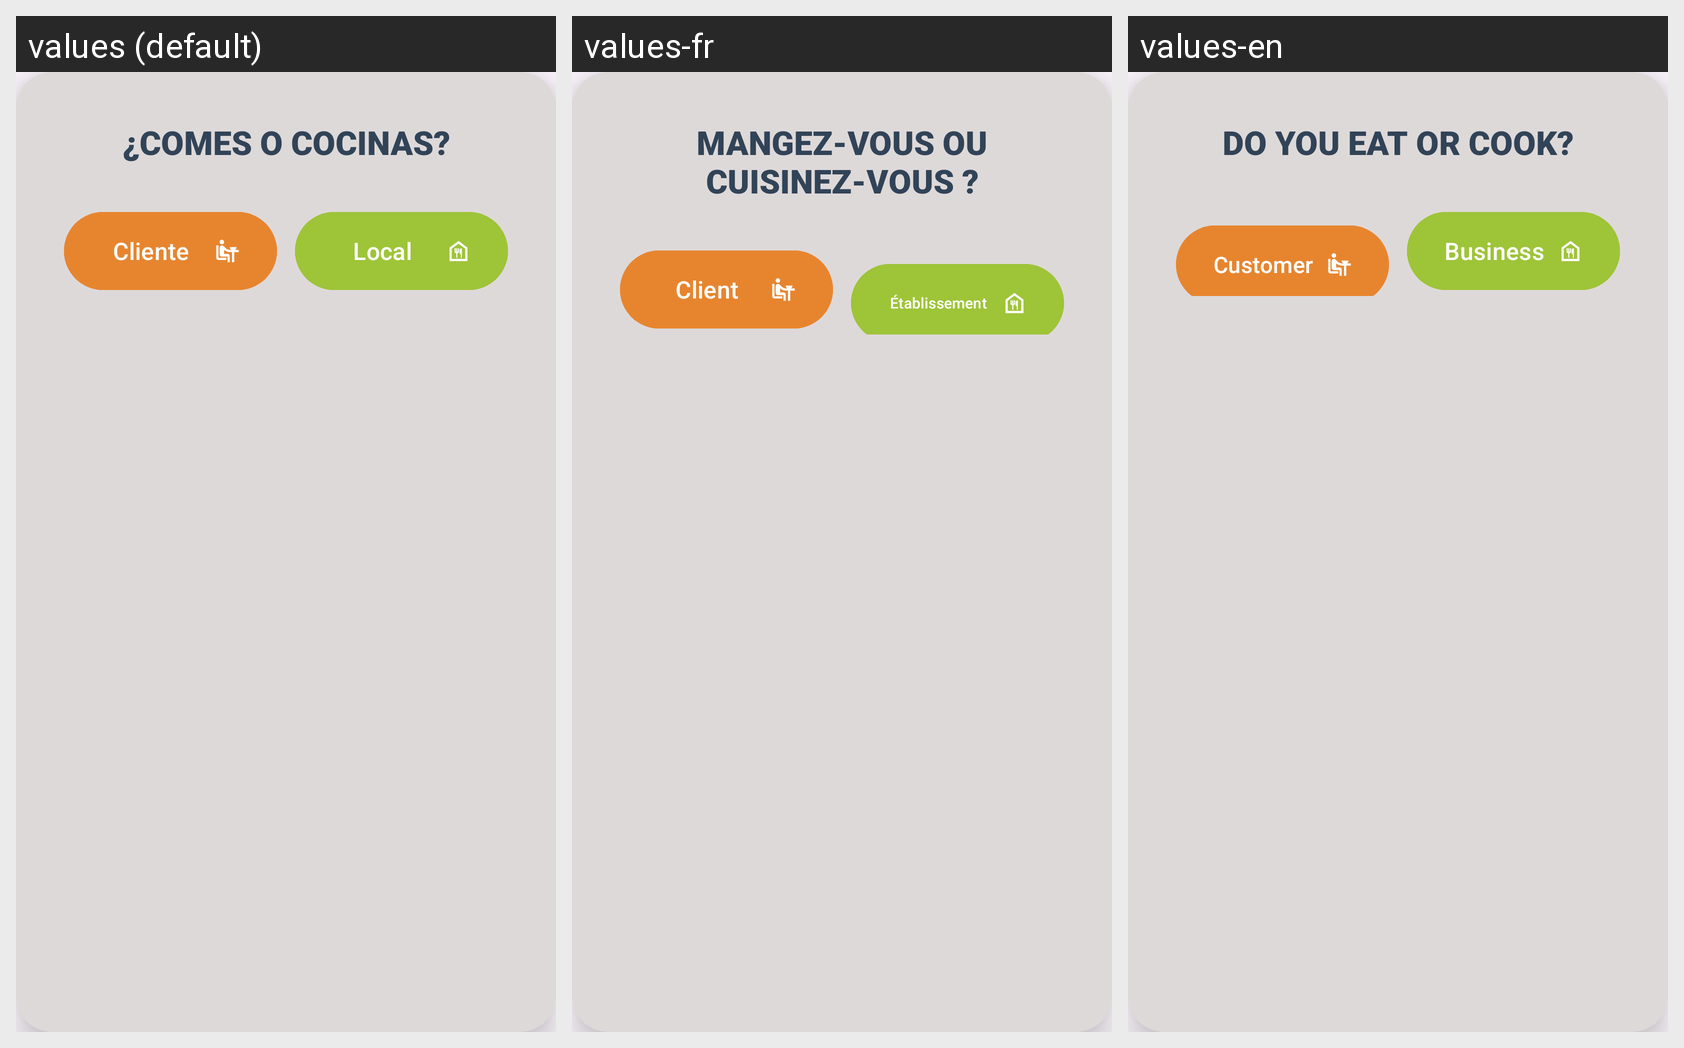

This grid shows one Android layout under several languages. Give, for every string resource on the screen, its name, the default text and each shown locale's text.
Android screen res/layout/fragment_tipo_registro.xml rendered under 3 locales, left to right: values (default), values-fr, values-en. Device: Nexus 5 (rendered at 1080×1920; each locale shown at half size, 540×960, under a caption strip naming it); theme Theme.FoodTracks.
Strings drawn on this screen, with the default value and each locale's value (text and hints the layout hard-codes, and strings that could not be matched under every locale, appear in the picture but are not listed):

comes_o_cocinas
  values: ¿COMES O COCINAS?
  values-fr: MANGEZ-VOUS OU CUISINEZ-VOUS ?
  values-en: DO YOU EAT OR COOK?

cliente
  values: Cliente
  values-fr: Client
  values-en: Customer

local
  values: Local
  values-fr: Établissement
  values-en: Business
